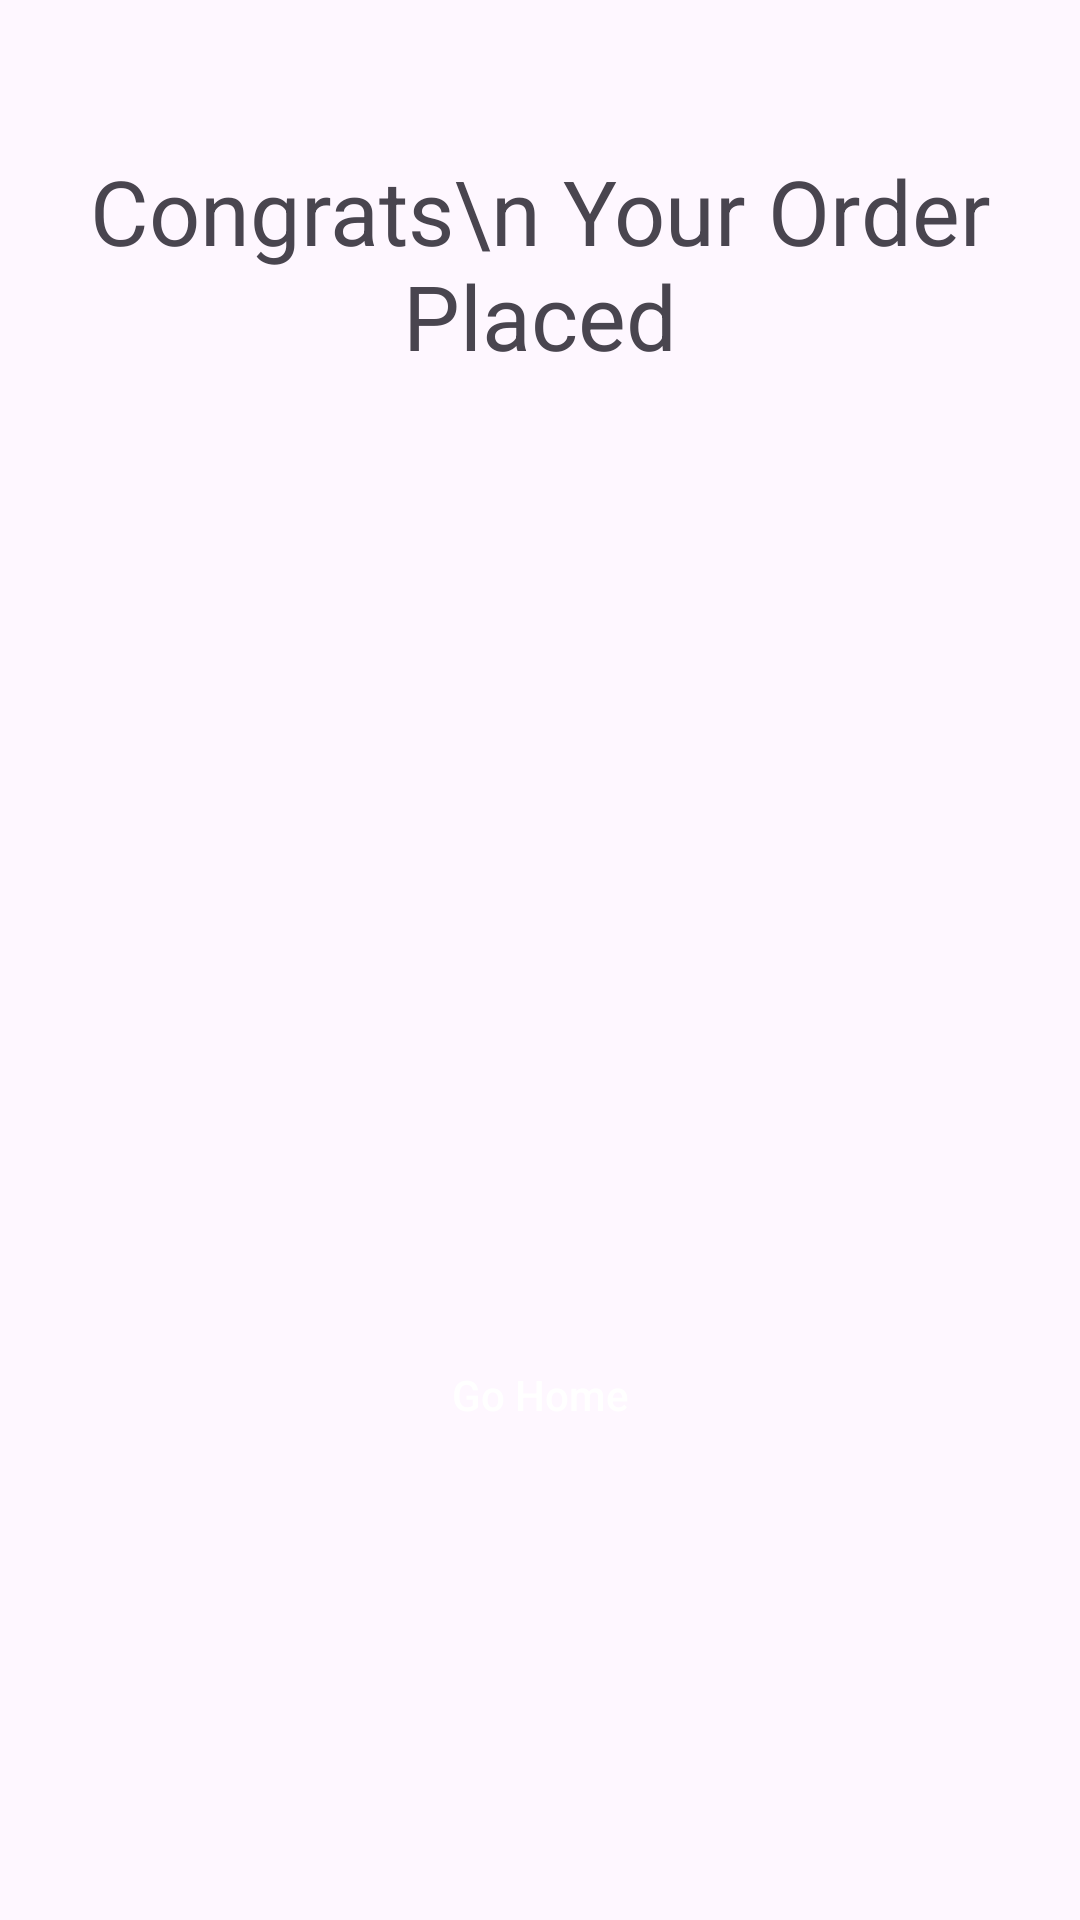

Write the Android layout XML for this screen, with the resource values it uses.
<!-- AndroidManifest.xml: application theme Theme.FoodOrdering -->
<!-- res/layout/fragment_congrats_bottom_sheet.xml -->
<?xml version="1.0" encoding="utf-8"?>
<LinearLayout xmlns:android="http://schemas.android.com/apk/res/android"
    xmlns:tools="http://schemas.android.com/tools"
    android:layout_width="match_parent"
    android:orientation="vertical"
    android:layout_height="match_parent"
    tools:context=".CongratsBottomSheet">

    <TextView
        android:layout_marginTop="50dp"
        android:textSize="30dp"
        android:textAlignment="center"
        android:text="Congrats\n Your Order Placed"
        android:layout_width="match_parent"
        android:layout_height="wrap_content"/>

    <ImageView
        android:layout_marginVertical="20dp"
        android:layout_gravity="center_horizontal"
        android:src="@drawable/ic_congrats"
        android:layout_width="250dp"
        android:layout_height="250dp"/>

    <androidx.appcompat.widget.AppCompatButton
        android:layout_gravity="center_horizontal"
        android:padding="20dp"
        android:id="@+id/btn_go_home"
        android:textColor="@color/white"
        android:textAllCaps="false"
        android:text="Go Home"
        android:layout_centerHorizontal="true"
        android:layout_marginTop="20dp"
        android:layout_below="@+id/ll_continue"
        android:background="@drawable/greenbuttongradient"
        android:layout_width="160dp"
        android:layout_height="wrap_content"/>

</LinearLayout>
<!-- resources referenced by this layout -->
<resources>
  <color name="white">#FFFFFFFF</color>
  <style name="Theme.FoodOrdering" parent="Base.Theme.FoodOrdering" />
  <style name="Base.Theme.FoodOrdering" parent="Theme.Material3.Light.NoActionBar">
          
          
      </style>
</resources>
